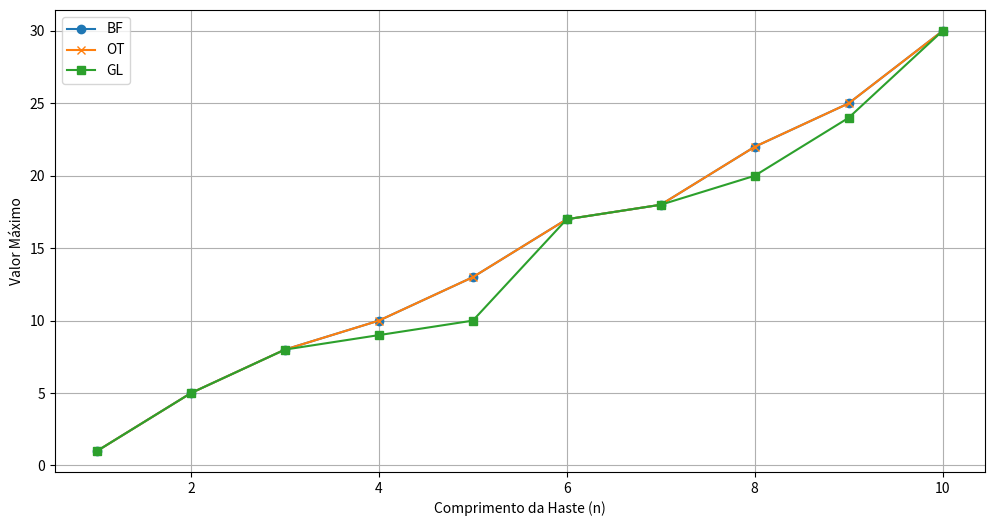
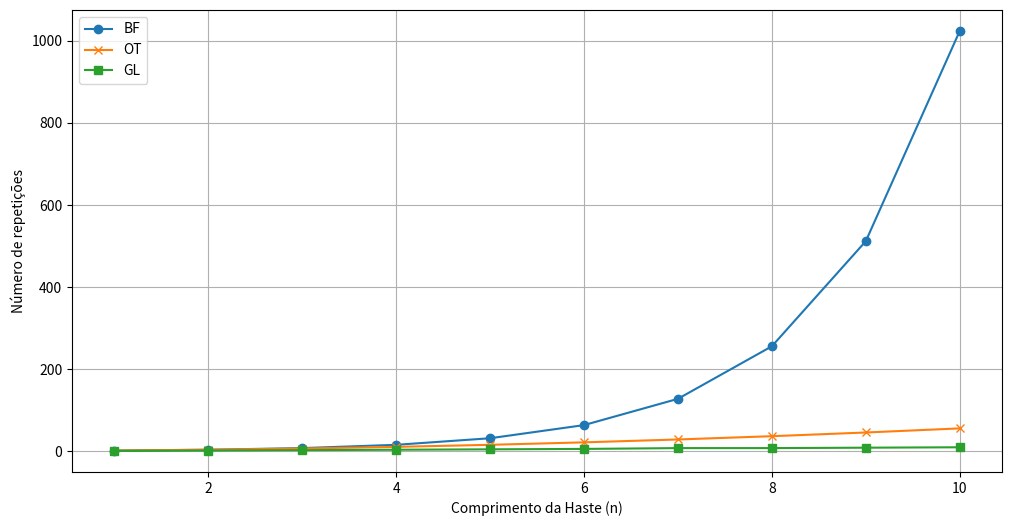
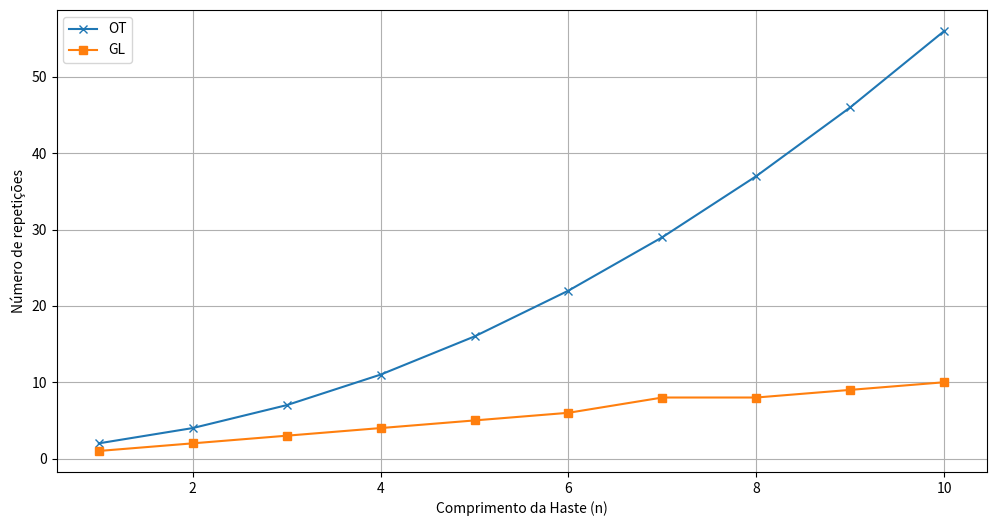

Python code for these plots, in order:
import matplotlib.pyplot as plt

def BF(price, length):
    count = [1]
    def bruteforce(price, length):
        if length <= 0:
            return 0
        max_length = float('-inf')
        for i in range(length):
            max_length = max(max_length, price[i] + bruteforce(price, length - (i + 1)))
            count[0] += 1
        return max_length
    
    return bruteforce(price, length),count[0]

def OT(price, length):
    c = [1]
    def DP(price, length):
        memo = [0] * (length + 1)

        for i in range(1, length + 1):
            max_val = float('-inf')
            for j in range(i):
                max_val = max(max_val, price[j] + memo[i - j - 1])
                c[0] += 1
            memo[i] = max_val

        return memo[length]
    
    return DP(price, length),c[0]

def GL(price, length):
    
    summ = 0
    count = 0
    while length > 0:
        max_value = 0
        max_length = 0
        for i in range(length):
            if price[i] > max_value and (i + 1) <= length:
                max_value = price[i]
                max_length = i + 1
            count += 1
        summ += price[max_length-1]
        length -= max_length

    return summ, count


price = [1, 5, 8, 9, 10, 17, 17, 20, 24, 30,
        31, 33, 33, 33, 36, 36, 36, 42, 44, 44]
n_values = list(range(1, 51))
results_rod = []
results_dynamic = []
results_bottom_up = []

for n in range(1, 11):
    result_rod, c_rod = BF(price[:n], n)
    result_dynamic, c_dynamic = OT(price[:n], n)
    result_bottom_up, c_bottom_up = GL(price[:n], n)
    results_rod.append((n, result_rod, c_rod))
    results_dynamic.append((n, result_dynamic, c_dynamic))
    results_bottom_up.append((n, result_bottom_up, c_bottom_up))

# Extrair os valores para plotagem
n_values, max_values_rod, call_counts_rod = zip(*results_rod)
n_values, max_values_dynamic, call_counts_dynamic = zip(*results_dynamic)
n_values, max_values_bottom_up, call_counts_bottom_up = zip(*results_bottom_up)

    # Plotar os resultados
plt.figure(figsize=(12, 6))
plt.plot(n_values, max_values_rod, label='BF', marker='o')
plt.plot(n_values, max_values_dynamic, label='OT', marker='x')
plt.plot(n_values, max_values_bottom_up, label='GL', marker='s')
plt.xlabel('Comprimento da Haste (n)')
plt.ylabel('Valor Máximo')
plt.legend()
plt.grid(True)
plt.show()

    # Plotar os resultados
plt.figure(figsize=(12, 6))
plt.plot(n_values, call_counts_rod, label='BF', marker='o')
plt.plot(n_values, call_counts_dynamic, label='OT', marker='x')
plt.plot(n_values, call_counts_bottom_up, label='GL', marker='s')
plt.xlabel('Comprimento da Haste (n)')
plt.ylabel('Número de repetições')
plt.legend()
plt.grid(True)
plt.show()


    # Plotar os resultados
plt.figure(figsize=(12, 6))
plt.plot(n_values, call_counts_dynamic, label='OT', marker='x')
plt.plot(n_values, call_counts_bottom_up, label='GL', marker='s')
plt.xlabel('Comprimento da Haste (n)')
plt.ylabel('Número de repetições')
plt.legend()
plt.grid(True)
plt.show()

